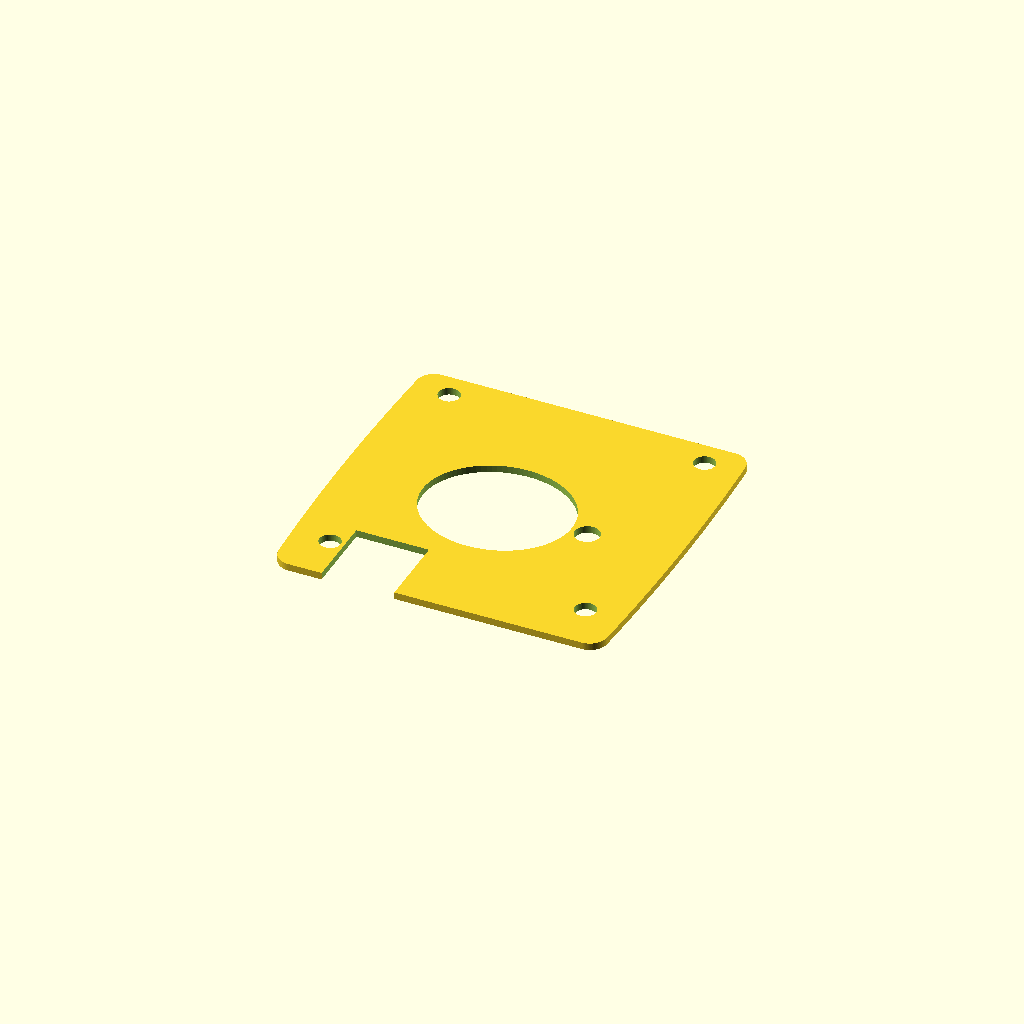
Cell 1: rendered with the file's own defaults.
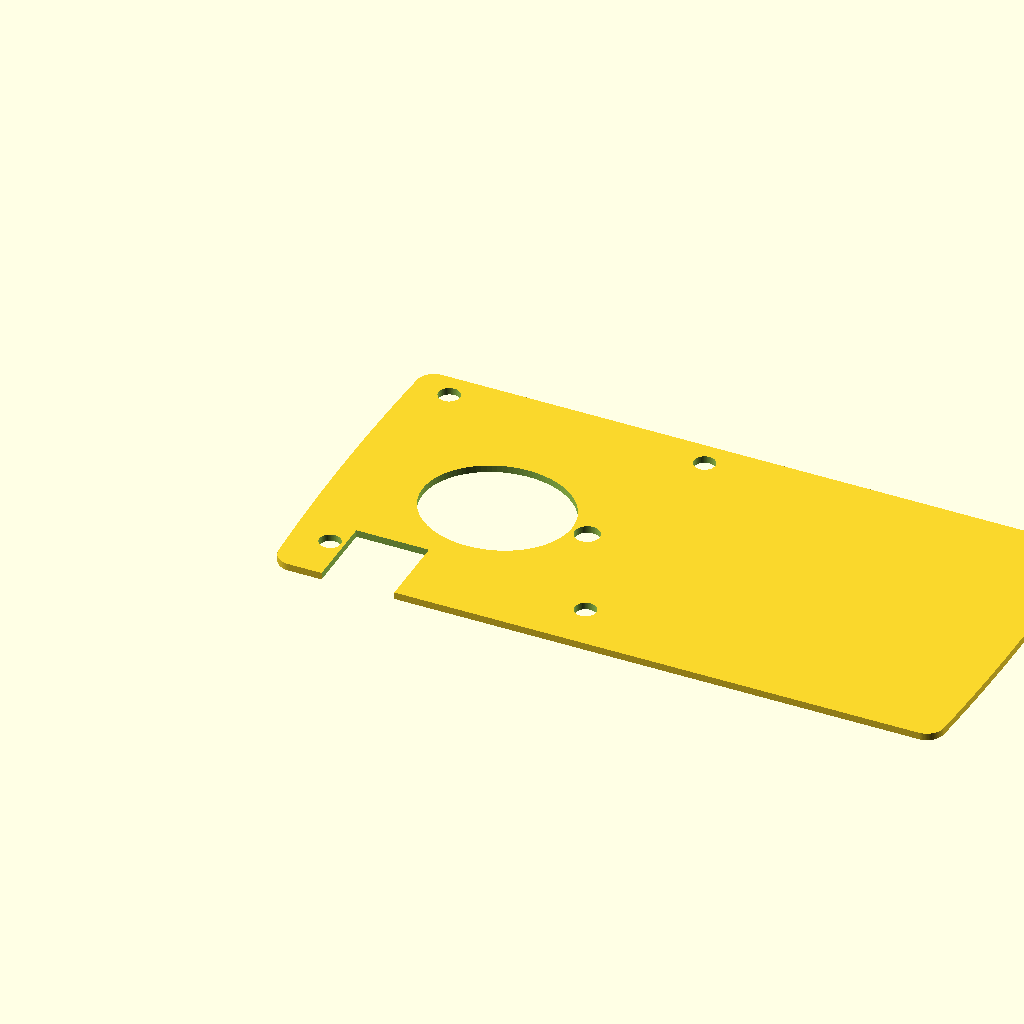
Cell 2: the same model with breedte = 190.
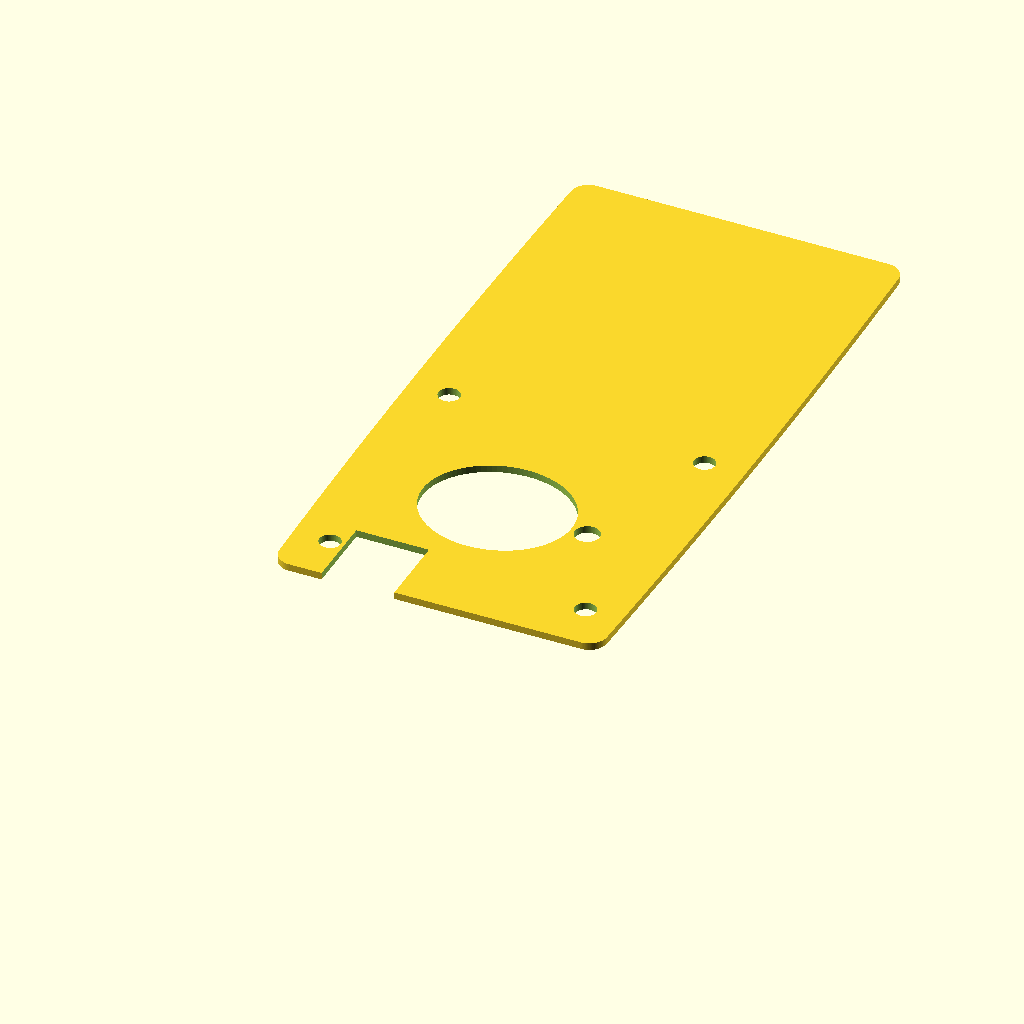
Cell 3: hoogte = 186 (everything else at default).
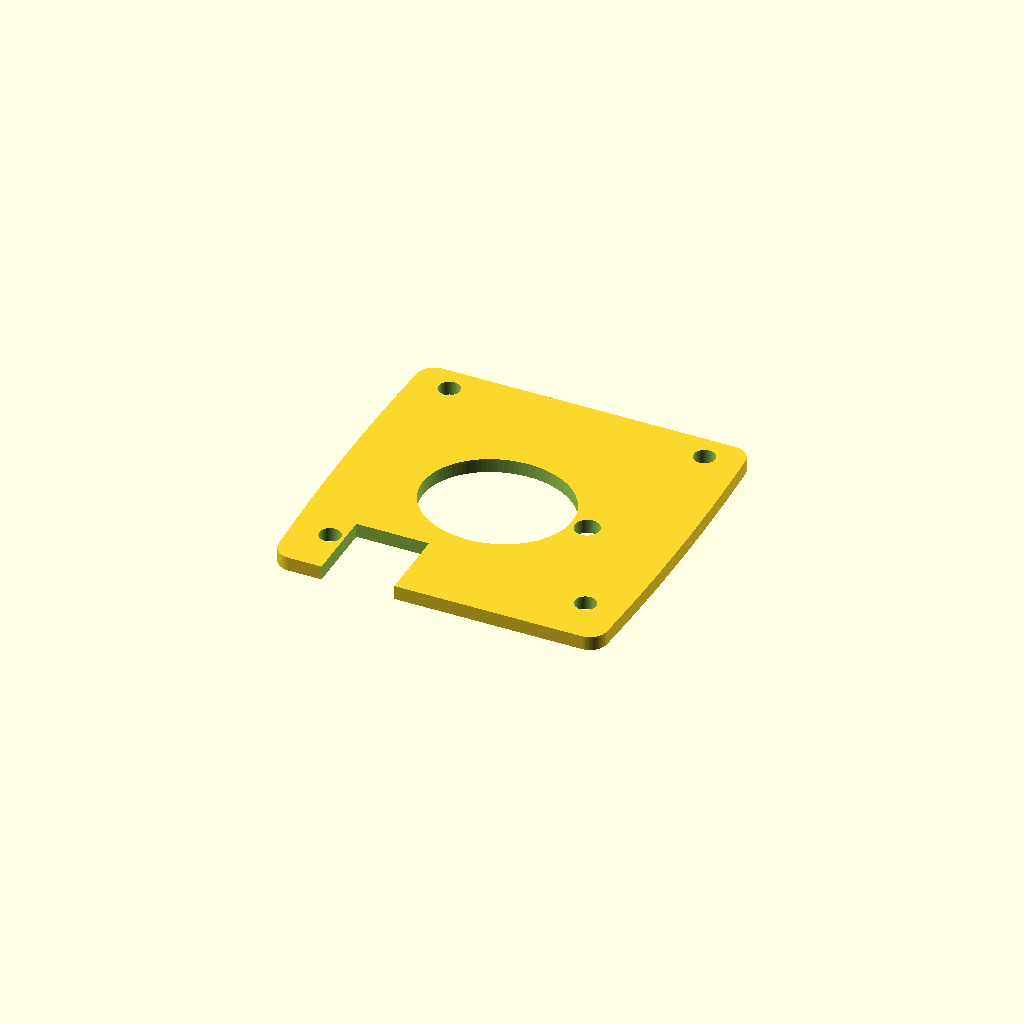
Cell 4: the same model with dikte = 4.
All cells are drawn from one camera (rotation 55°, 0°, 25°, orthographic, colour scheme Cornfield), so only the parameter changes between them.
Source of the model, OPDEKSLOT/vulplaat_opdekslot.scad:
// Vulplaat voor opdekslot - parametrisch (OpenSCAD)
//
// ORIENTATIE
//   De BOVENKANT van dit model (Z = dikte) gaat TEGEN DE ACHTERKANT
//   VAN HET SLOT. De onderkant gaat tegen de deur.
//   Bovenaanzicht in OpenSCAD = de plaat zoals het slot hem "ziet"
//   (spiegelbeeld van een foto van de slot-achterkant).
//   X = breedte 95 mm (over het midden; zijkanten licht bol), Y = hoogte 93 mm.
//   Y = 0 is de kant van de voorplaat/lip (deurrand).
//
// MATEN
//   Gemeten: buitenmaten 93 x 95, boorgaten 72 x 72 (vierkant).
//   Al het andere: GESCHAT uit een foto, geschaald op het 72 mm-vierkant
//   (+/- 1 mm). Nameten, of eerst
//   een proefprint van 0,6 mm dik maken en die op het slot leggen.
//   (Bij een proefprint: zet de dikte terug op 2 voor de echte print.)
//
// Pas de waarden aan, of gebruik Window > Customizer.

/* [Plaat] */
breedte = 95;
hoogte  = 93;     // richting voorplaat
dikte   = 2;      // afstand slot tot deur
r_hoek  = 5;      // hoekradius (geschat)
bol     = 1.5;    // bolling linker- en rechterzijde per kant (geschat).
                  // breedte = maat over het midden (breedste punt).
                  // 0 = rechte zijkanten.

/* [Middengat: omtrek verhoogde schijf (doorgaand)] */
schijf_b = 42;    // in X  (blauwe omtrek uit foto)
schijf_h = 37;    // in Y
schijf_x = 44;
schijf_y = 45.2;

/* [Uitsparing schootkastje (doorgaand, open naar rand)] */
kast_aan = true;
kast_x1  = 15.5;  // 1 mm wand naast boorgat
kast_x2  = 36;
kast_h   = 21;    // vanaf rand Y = 0

/* [Gat voor schroefkopje] */
schroef_aan = true;
schroef_d   = 7;
schroef_x   = 69.7;
schroef_y   = 44.4;

/* [Boorgaten bevestiging (4x, vierkant 72 x 72)] */
boor_d   = 6;     // gaten in slot ~6,5 mm (geschat)
boor_afst = 72;   // gemeten, horizontaal en verticaal
boor_cx  = 47.5;  // midden van het vierkant in X (= midden plaat)
boor_cy  = 49.75; // midden van het vierkant in Y (GESCHAT uit foto)

/* [Kwaliteit] */
$fn = 96;

// ---------------------------------------------------------------

module omtrek() {
    // zijkanten X = 0 en X = breedte zijn cirkelbogen met pijlhoogte 'bol'
    Rb = (hoogte * hoogte / 4 + bol * bol) / (2 * bol);
    offset(r = r_hoek) offset(delta = -r_hoek)
        if (bol > 0)
            intersection() {
                square([breedte, hoogte]);
                translate([Rb, hoogte / 2]) circle(r = Rb, $fn = 2880);
                translate([breedte - Rb, hoogte / 2]) circle(r = Rb, $fn = 2880);
            }
        else
            square([breedte, hoogte]);
}

module gat(x, y, d) {
    translate([x, y, -1]) cylinder(d = d, h = dikte + 2);
}

difference() {
    linear_extrude(height = dikte) omtrek();

    for (x = [boor_cx - boor_afst/2, boor_cx + boor_afst/2],
         y = [boor_cy - boor_afst/2, boor_cy + boor_afst/2])
        gat(x, y, boor_d);

    if (schroef_aan) gat(schroef_x, schroef_y, schroef_d);

    if (kast_aan)
        translate([kast_x1, -1, -1])
            cube([kast_x2 - kast_x1, kast_h + 1, dikte + 2]);

    translate([schijf_x, schijf_y, -1])
        scale([schijf_b / 2, schijf_h / 2, 1])
            cylinder(r = 1, h = dikte + 2);
}
Parameter table extracted from the source (name, type, default, range or options):
breedte: number, default 95
hoogte: number, default 93
dikte: number, default 2
r_hoek: number, default 5
bol: number, default 1.5
schijf_b: number, default 42
schijf_h: number, default 37
schijf_x: number, default 44
schijf_y: number, default 45.2
kast_aan: bool, default true
kast_x1: number, default 15.5
kast_x2: number, default 36
kast_h: number, default 21
schroef_aan: bool, default true
schroef_d: number, default 7
schroef_x: number, default 69.7
schroef_y: number, default 44.4
boor_d: number, default 6
boor_afst: number, default 72
boor_cx: number, default 47.5
boor_cy: number, default 49.75
